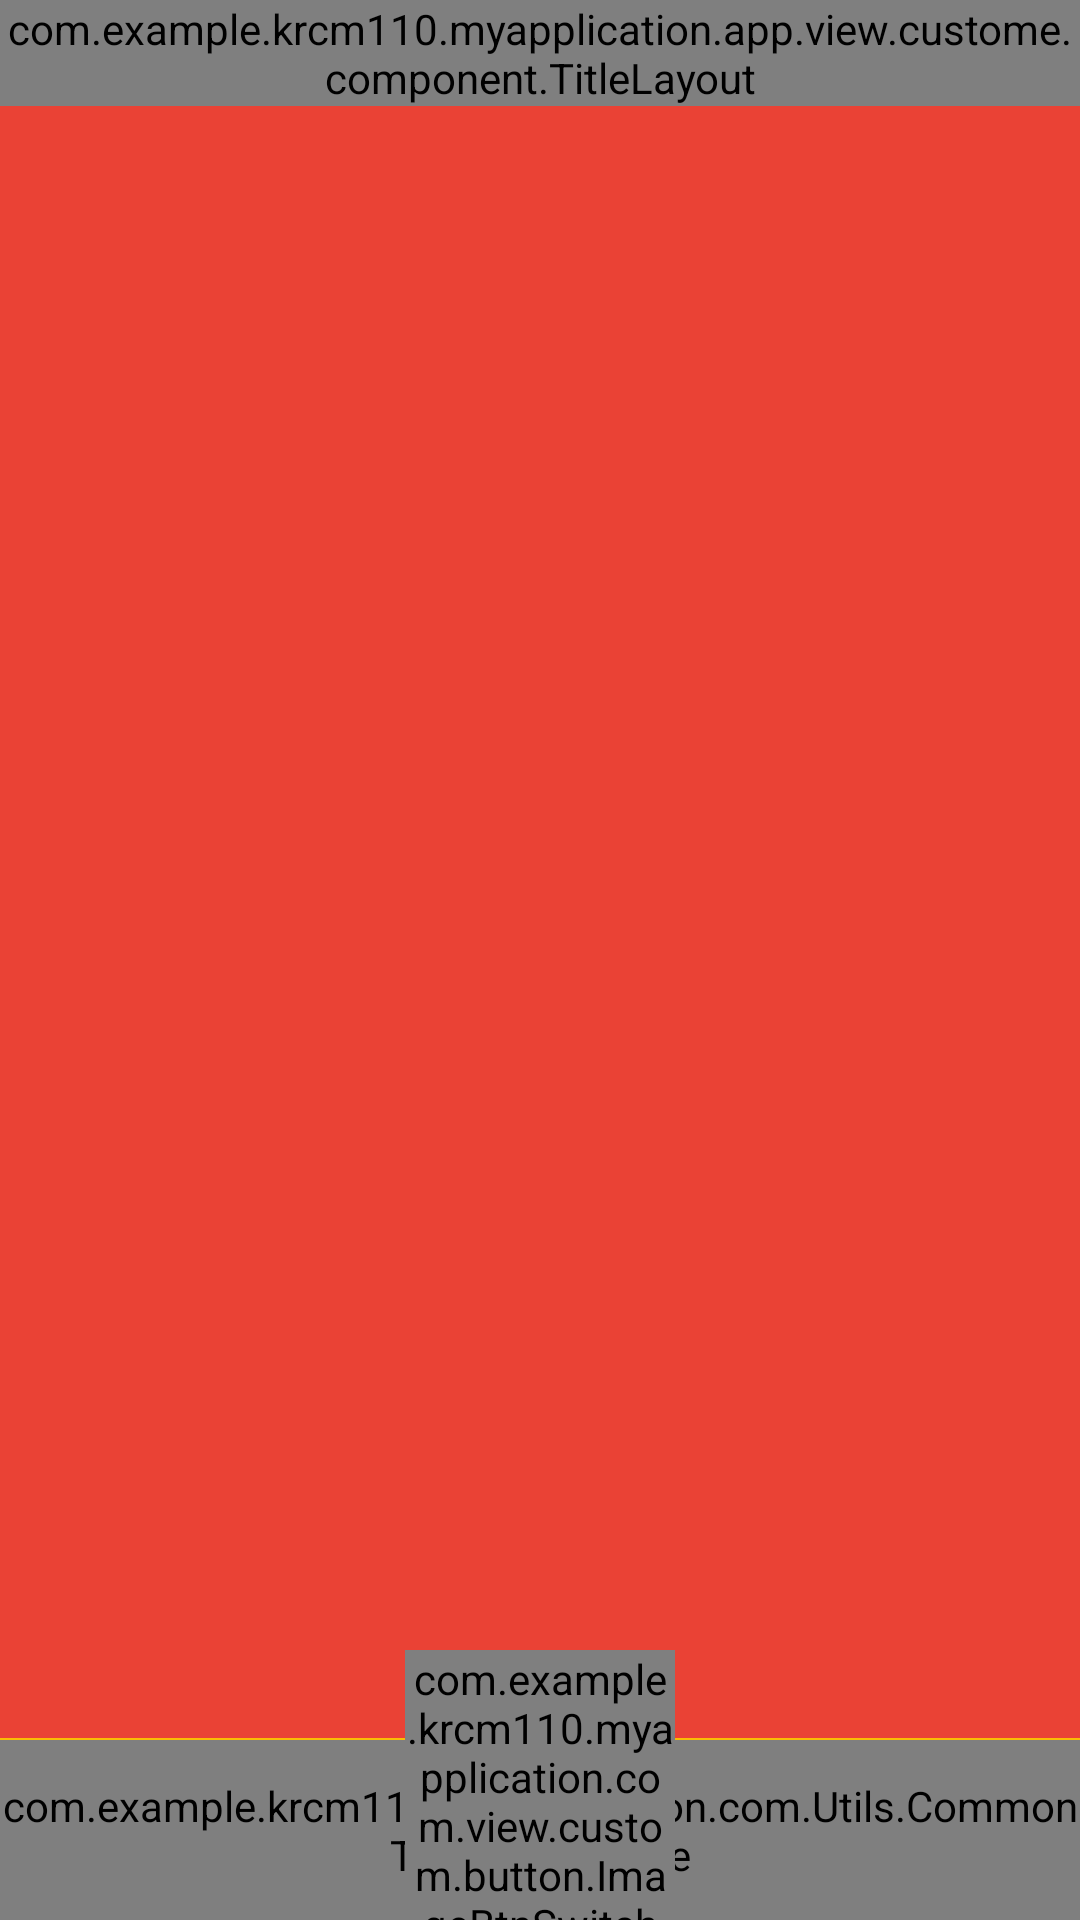

Here is an Android app screen rendered from its layout file. Give the layout XML and the strings, colors and styles it references.
<!-- AndroidManifest.xml: application theme AppTheme -->
<!-- res/layout/activity_main.xml -->
<?xml version="1.0" encoding="utf-8"?>
<RelativeLayout xmlns:android="http://schemas.android.com/apk/res/android"
    xmlns:app="http://schemas.android.com/apk/res-auto"
    xmlns:tools="http://schemas.android.com/tools"
    android:id="@+id/lllayout"
    android:layout_width="match_parent"
    android:layout_height="match_parent"
    style="@style/AppTheme"
    tools:context=".app.ui.activity.MainActivity">
    
    <com.example.krcm110.myapplication.app.view.custome.component.TitleLayout
        android:id="@+id/ma_title"
        android:layout_width="match_parent"
        android:layout_height="wrap_content">
    </com.example.krcm110.myapplication.app.view.custome.component.TitleLayout>
    <android.support.v4.widget.DrawerLayout
        android:id="@+id/drawerLayout"
        android:layout_below="@+id/ma_title"
        android:layout_width="match_parent"
        android:background="@color/google_red"
        android:layout_height="match_parent">
    <FrameLayout
        android:background="@color/google_red"
        android:id="@+id/fl_container"
        android:layout_width="match_parent"
        android:layout_height="match_parent" />
        <LinearLayout
            android:orientation="vertical"
            android:layout_width="match_parent"
            android:layout_gravity="left"
            android:layout_height="match_parent">
            <ImageView
                android:src="@mipmap/img_avatar"
                android:paddingTop="40dp"
                android:layout_gravity="top"
                android:layout_width="200dp"
                android:layout_height="match_parent" />
            <ListView
                android:id="@+id/main_menu"
                android:layout_width="200dp"
                android:layout_height="match_parent"
                android:choiceMode="singleChoice"
                android:background="@color/light">
            </ListView>
        </LinearLayout>


    
    <RelativeLayout
        android:layout_alignParentBottom="true"
        android:layout_width="match_parent"
        android:layout_height="90dp">
        <View
            android:layout_width="match_parent"
            android:layout_height="0.5dp"
            android:layout_above="@+id/tab_layout"
            android:background="@color/google_yellow" />
        <com.example.krcm110.myapplication.com.Utils.CommonTabLayoutBulge
            android:layout_alignParentBottom="true"
            app:tl_divider_color="@color/google_red"
            android:id="@+id/tab_layout"
            android:layout_width="match_parent"
            app:tl_underline_color="@color/google_yellow"
            android:layout_height="60dp">
        </com.example.krcm110.myapplication.com.Utils.CommonTabLayoutBulge>
        <com.example.krcm110.myapplication.com.view.custom.button.ImageBtnSwitch
            android:id="@+id/btn_table_center"
            android:layout_alignParentBottom="true"
            android:layout_centerHorizontal="true"
            android:layout_width="90dp"
            android:layout_height="90dp"
            app:normalStatus="@mipmap/tab_main_center"
            app:selectStatus="@mipmap/tab_main_center"/>
    </RelativeLayout>
    </android.support.v4.widget.DrawerLayout>
</RelativeLayout>
<!-- resources referenced by this layout -->
<resources>
  <color name="google_red">#ea4235</color>
  <color name="google_yellow">#fabc05</color>
  <color name="light">#FFFFFF</color>
  <style name="AppTheme" parent="Theme.AppCompat.Light.NoActionBar">
          
          <item name="colorPrimary">@color/colorPrimary</item>
          
          <item name="colorPrimaryDark">@color/colorPrimary</item>
          <item name="colorAccent">@color/colorAccent</item>
          <item name="windowNoTitle">true</item></style>
  <color name="colorPrimary">#FF5722</color>
  <color name="colorAccent">#e64a19</color>
</resources>
